Photos from the image-classification dataset "plant_diseases" in the GitHub repository Aomitoo/Plant-Project. Its 35 classes are: alternaria leaf blight, anthocyanosis, anthracnose, aphid, aphid effects, ascochyta blight, bacterial spot, black chaff, black rot, black spots, botrytis cinerea, burn, downy mildew, dry rot, edema, grey mold, healthy, late blight, leaf deformation, leaf miners, loss of foliage turgor, marginal leaf necrosis, mealybug, mechanical damage, mosaic virus, nutrient deficiency, powdery mildew, rust, scale, shot hole, sooty mold, spider mite, thrips, whitefly, wilting.

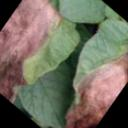
Label: late blight

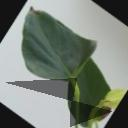
Label: marginal leaf necrosis

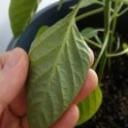
Label: edema

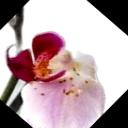
Label: botrytis cinerea

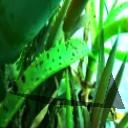
Label: black spots

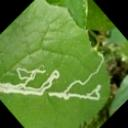
Label: leaf miners
